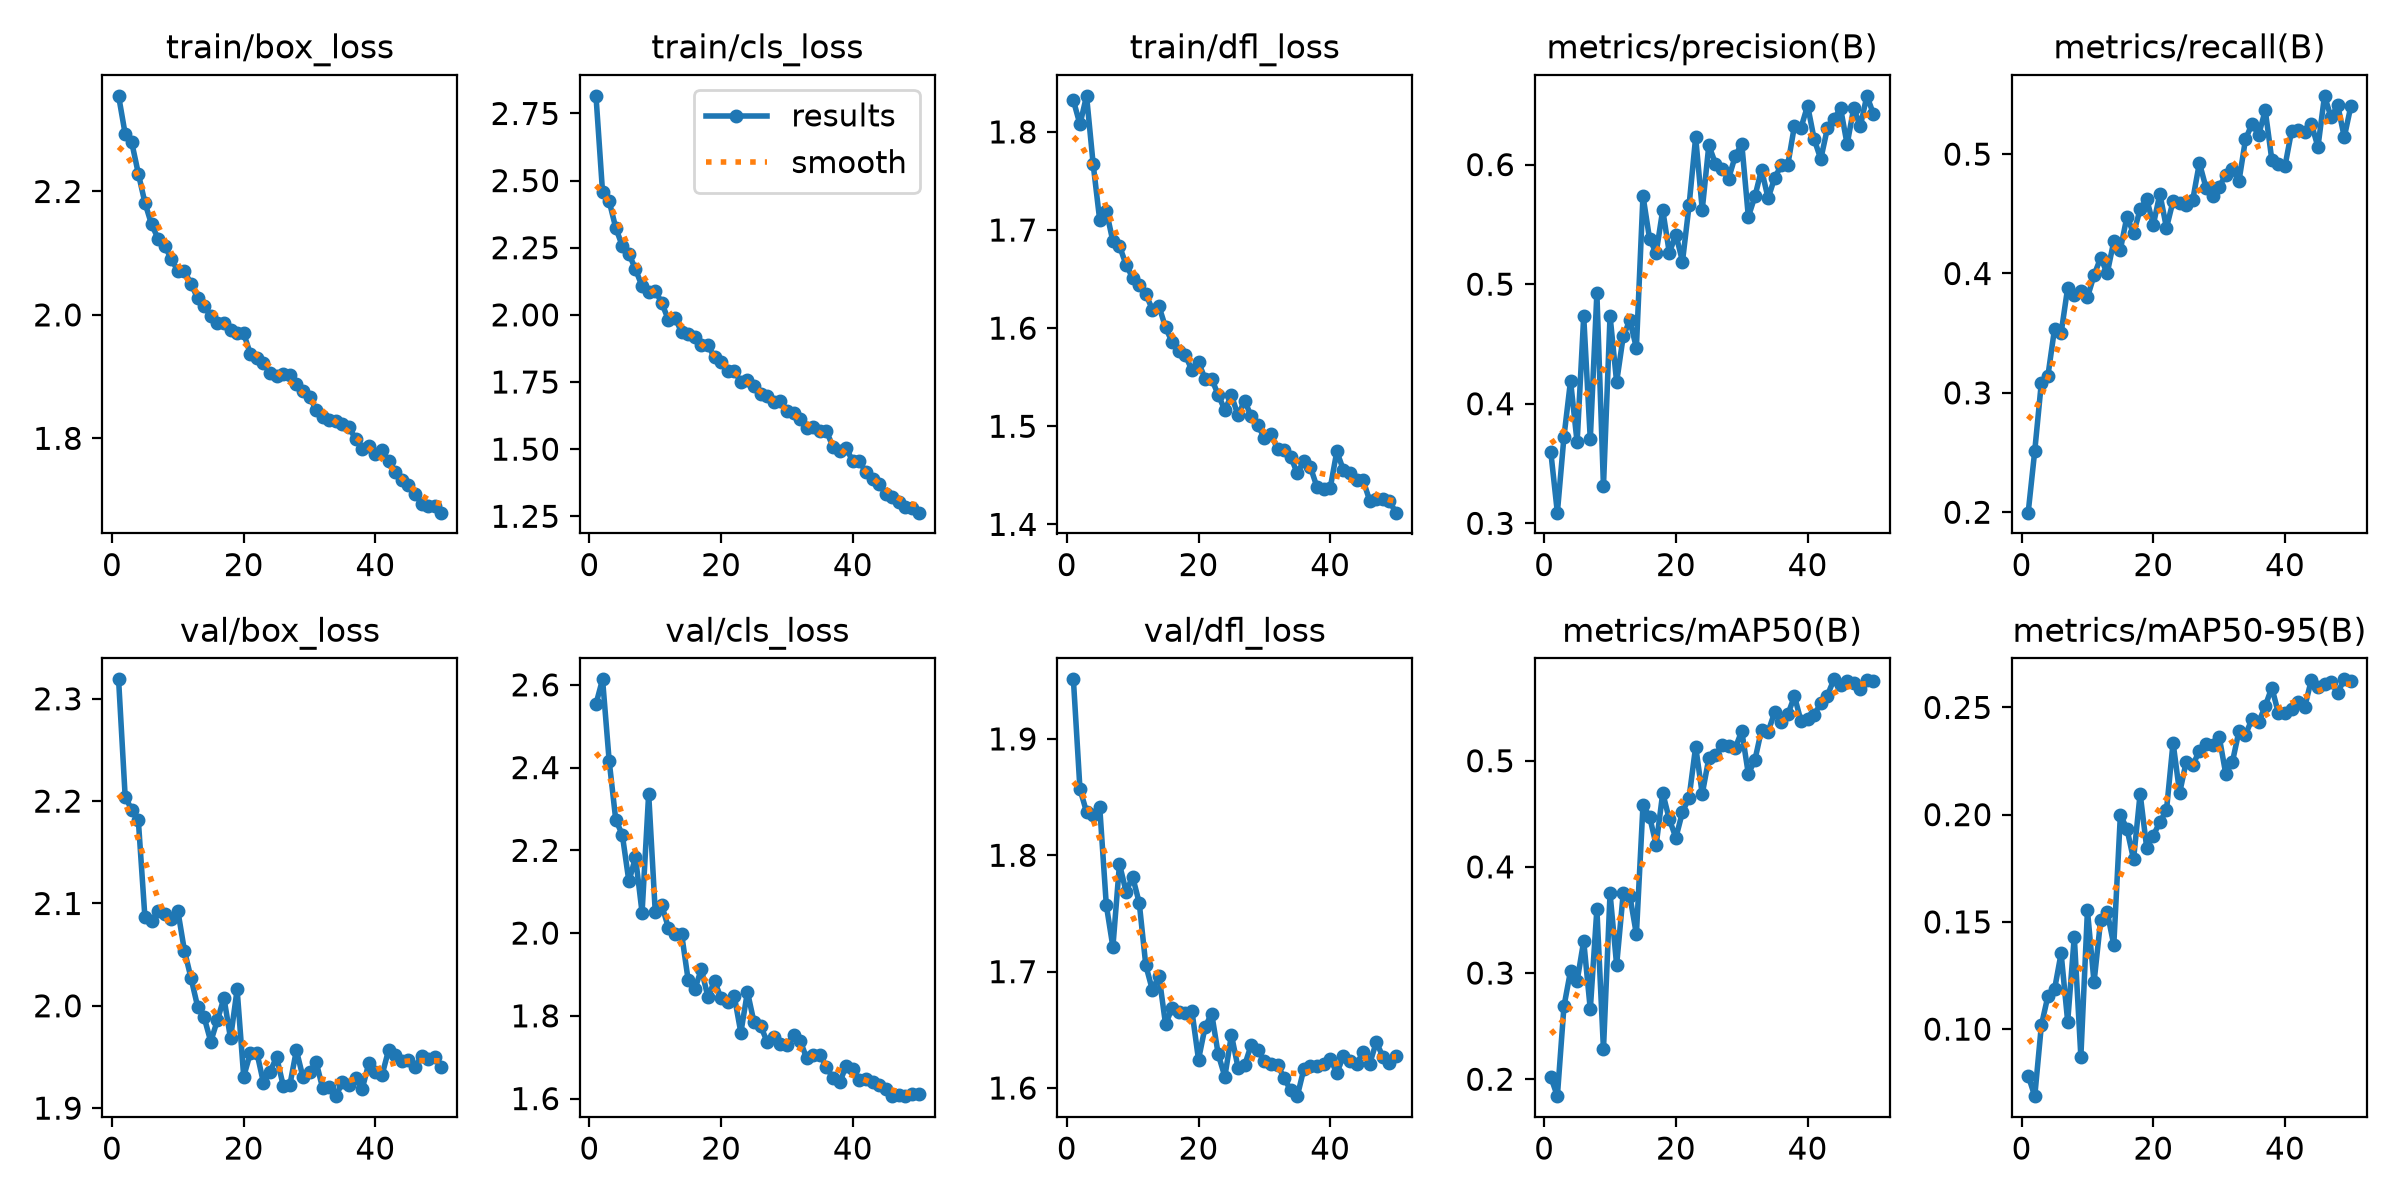

Values plotted in this chart, from the file beside it:
epoch, time, train/box_loss, train/cls_loss, train/dfl_loss, metrics/precision(B), metrics/recall(B), metrics/mAP50(B), metrics/mAP50-95(B), val/box_loss, val/cls_loss, val/dfl_loss, lr/pg0, lr/pg1, lr/pg2
1, 363.5, 2.355, 2.816, 1.832, 0.3598, 0.1996, 0.2022, 0.07834, 2.319, 2.554, 1.951, 0.000333, 0.000333, 0.06704
2, 724.3, 2.293, 2.456, 1.808, 0.3089, 0.2515, 0.184, 0.06874, 2.204, 2.613, 1.857, 0.0006531, 0.0006531, 0.03402
3, 1084, 2.279, 2.424, 1.837, 0.3723, 0.3086, 0.2685, 0.1017, 2.191, 2.417, 1.837, 0.00096, 0.00096, 0.0009971
4, 1442, 2.229, 2.324, 1.767, 0.4192, 0.3144, 0.302, 0.1155, 2.181, 2.274, 1.835, 0.0009406, 0.0009406, 0.0009406
5, 1800, 2.182, 2.256, 1.71, 0.3677, 0.3535, 0.2926, 0.1185, 2.086, 2.237, 1.842, 0.0009208, 0.0009208, 0.0009208
6, 2159, 2.147, 2.228, 1.72, 0.4732, 0.35, 0.3302, 0.1354, 2.083, 2.125, 1.757, 0.000901, 0.000901, 0.000901
7, 2518, 2.124, 2.169, 1.688, 0.3702, 0.3881, 0.2657, 0.1035, 2.092, 2.183, 1.721, 0.0008812, 0.0008812, 0.0008812
8, 2874, 2.112, 2.107, 1.684, 0.4924, 0.382, 0.3602, 0.1431, 2.089, 2.049, 1.792, 0.0008614, 0.0008614, 0.0008614
9, 3231, 2.09, 2.085, 1.665, 0.3308, 0.3855, 0.228, 0.08718, 2.085, 2.337, 1.769, 0.0008416, 0.0008416, 0.0008416
10, 3587, 2.072, 2.09, 1.651, 0.4735, 0.3801, 0.3751, 0.1554, 2.093, 2.051, 1.781, 0.0008218, 0.0008218, 0.0008218
11, 3949, 2.071, 2.044, 1.644, 0.4181, 0.3984, 0.3075, 0.1218, 2.054, 2.067, 1.759, 0.000802, 0.000802, 0.000802
12, 4306, 2.05, 1.981, 1.635, 0.4563, 0.4131, 0.375, 0.1507, 2.027, 2.013, 1.705, 0.0007822, 0.0007822, 0.0007822
13, 4662, 2.027, 1.989, 1.619, 0.4698, 0.4002, 0.3729, 0.1547, 1.999, 1.999, 1.684, 0.0007624, 0.0007624, 0.0007624
14, 5016, 2.015, 1.936, 1.622, 0.4468, 0.427, 0.3365, 0.1392, 1.989, 1.998, 1.696, 0.0007426, 0.0007426, 0.0007426
15, 5369, 1.998, 1.927, 1.601, 0.5739, 0.42, 0.4579, 0.1998, 1.965, 1.886, 1.655, 0.0007228, 0.0007228, 0.0007228
16, 5724, 1.988, 1.916, 1.586, 0.5379, 0.4477, 0.4475, 0.1934, 1.986, 1.864, 1.669, 0.000703, 0.000703, 0.000703
17, 6075, 1.987, 1.889, 1.577, 0.526, 0.4336, 0.4207, 0.1791, 2.008, 1.913, 1.666, 0.0006832, 0.0006832, 0.0006832
18, 6426, 1.975, 1.887, 1.572, 0.5621, 0.4537, 0.4696, 0.2098, 1.968, 1.846, 1.664, 0.0006634, 0.0006634, 0.0006634
19, 6778, 1.971, 1.841, 1.557, 0.5262, 0.4624, 0.4447, 0.1845, 2.016, 1.884, 1.666, 0.0006436, 0.0006436, 0.0006436
20, 7134, 1.97, 1.825, 1.565, 0.5415, 0.4408, 0.4275, 0.1903, 1.931, 1.842, 1.624, 0.0006238, 0.0006238, 0.0006238
21, 7489, 1.937, 1.79, 1.548, 0.5189, 0.4667, 0.4517, 0.1966, 1.954, 1.833, 1.652, 0.000604, 0.000604, 0.000604
22, 7844, 1.929, 1.793, 1.548, 0.5659, 0.4382, 0.4652, 0.202, 1.954, 1.848, 1.664, 0.0005842, 0.0005842, 0.0005842
23, 8197, 1.922, 1.749, 1.532, 0.6229, 0.4607, 0.5133, 0.2336, 1.925, 1.759, 1.629, 0.0005644, 0.0005644, 0.0005644
24, 8553, 1.906, 1.756, 1.517, 0.5623, 0.459, 0.4687, 0.2101, 1.936, 1.858, 1.61, 0.0005446, 0.0005446, 0.0005446
25, 8909, 1.901, 1.734, 1.532, 0.6161, 0.4572, 0.5024, 0.2247, 1.95, 1.784, 1.646, 0.0005248, 0.0005248, 0.0005248
26, 9265, 1.904, 1.705, 1.511, 0.6009, 0.4619, 0.5051, 0.2231, 1.922, 1.776, 1.618, 0.000505, 0.000505, 0.000505
27, 9617, 1.902, 1.696, 1.526, 0.5961, 0.4926, 0.515, 0.2298, 1.922, 1.737, 1.619, 0.0004852, 0.0004852, 0.0004852
28, 9970, 1.888, 1.674, 1.51, 0.5883, 0.4719, 0.5138, 0.233, 1.957, 1.748, 1.637, 0.0004654, 0.0004654, 0.0004654
29, 10322, 1.877, 1.678, 1.501, 0.6069, 0.465, 0.5118, 0.2326, 1.93, 1.733, 1.632, 0.0004456, 0.0004456, 0.0004456
30, 10676, 1.868, 1.642, 1.488, 0.6176, 0.4728, 0.5279, 0.2364, 1.936, 1.73, 1.623, 0.0004258, 0.0004258, 0.0004258
31, 11030, 1.846, 1.634, 1.492, 0.5564, 0.4823, 0.4875, 0.219, 1.945, 1.753, 1.621, 0.000406, 0.000406, 0.000406
32, 11385, 1.835, 1.611, 1.477, 0.5734, 0.4875, 0.5008, 0.2244, 1.919, 1.74, 1.62, 0.0003862, 0.0003862, 0.0003862
33, 11738, 1.829, 1.578, 1.476, 0.5958, 0.4771, 0.5291, 0.2389, 1.92, 1.697, 1.608, 0.0003664, 0.0003664, 0.0003664
34, 12092, 1.828, 1.582, 1.469, 0.5718, 0.5124, 0.5274, 0.2373, 1.912, 1.706, 1.598, 0.0003466, 0.0003466, 0.0003466
35, 12444, 1.823, 1.567, 1.452, 0.5889, 0.5255, 0.5456, 0.2446, 1.925, 1.706, 1.593, 0.0003268, 0.0003268, 0.0003268
36, 12795, 1.818, 1.566, 1.465, 0.5994, 0.5161, 0.5364, 0.243, 1.923, 1.677, 1.616, 0.000307, 0.000307, 0.000307
37, 13146, 1.798, 1.509, 1.458, 0.6001, 0.5367, 0.5436, 0.2507, 1.93, 1.649, 1.619, 0.0002872, 0.0002872, 0.0002872
38, 13496, 1.783, 1.492, 1.438, 0.6324, 0.4951, 0.5608, 0.2593, 1.919, 1.639, 1.619, 0.0002674, 0.0002674, 0.0002674
39, 13847, 1.788, 1.504, 1.436, 0.6308, 0.4918, 0.5372, 0.2472, 1.944, 1.679, 1.621, 0.0002476, 0.0002476, 0.0002476
40, 14197, 1.775, 1.455, 1.437, 0.6493, 0.4901, 0.5391, 0.2472, 1.936, 1.672, 1.625, 0.0002278, 0.0002278, 0.0002278
41, 14548, 1.781, 1.455, 1.474, 0.6211, 0.5194, 0.5434, 0.2492, 1.932, 1.645, 1.613, 0.000208, 0.000208, 0.000208
42, 14919, 1.764, 1.414, 1.456, 0.6046, 0.5203, 0.5539, 0.2526, 1.957, 1.648, 1.627, 0.0001882, 0.0001882, 0.0001882
43, 15268, 1.746, 1.388, 1.453, 0.6302, 0.5186, 0.5614, 0.2503, 1.952, 1.641, 1.623, 0.0001684, 0.0001684, 0.0001684
44, 15618, 1.732, 1.371, 1.446, 0.6379, 0.5255, 0.5767, 0.2628, 1.946, 1.632, 1.621, 0.0001486, 0.0001486, 0.0001486
45, 15968, 1.725, 1.333, 1.445, 0.6473, 0.506, 0.5716, 0.2594, 1.947, 1.622, 1.631, 0.0001288, 0.0001288, 0.0001288
46, 16318, 1.71, 1.323, 1.424, 0.6169, 0.5488, 0.5748, 0.2608, 1.94, 1.606, 1.621, 0.000109, 0.000109, 0.000109
47, 16667, 1.694, 1.302, 1.426, 0.6472, 0.5307, 0.5734, 0.2617, 1.95, 1.609, 1.639, 8.92e-05, 8.92e-05, 8.92e-05
48, 17018, 1.69, 1.284, 1.426, 0.632, 0.5411, 0.5676, 0.2569, 1.948, 1.607, 1.627, 6.94e-05, 6.94e-05, 6.94e-05
49, 17367, 1.691, 1.281, 1.423, 0.6575, 0.5143, 0.5757, 0.2631, 1.95, 1.611, 1.621, 4.96e-05, 4.96e-05, 4.96e-05
50, 17718, 1.68, 1.264, 1.412, 0.6422, 0.5402, 0.5748, 0.2625, 1.94, 1.61, 1.627, 2.98e-05, 2.98e-05, 2.98e-05
